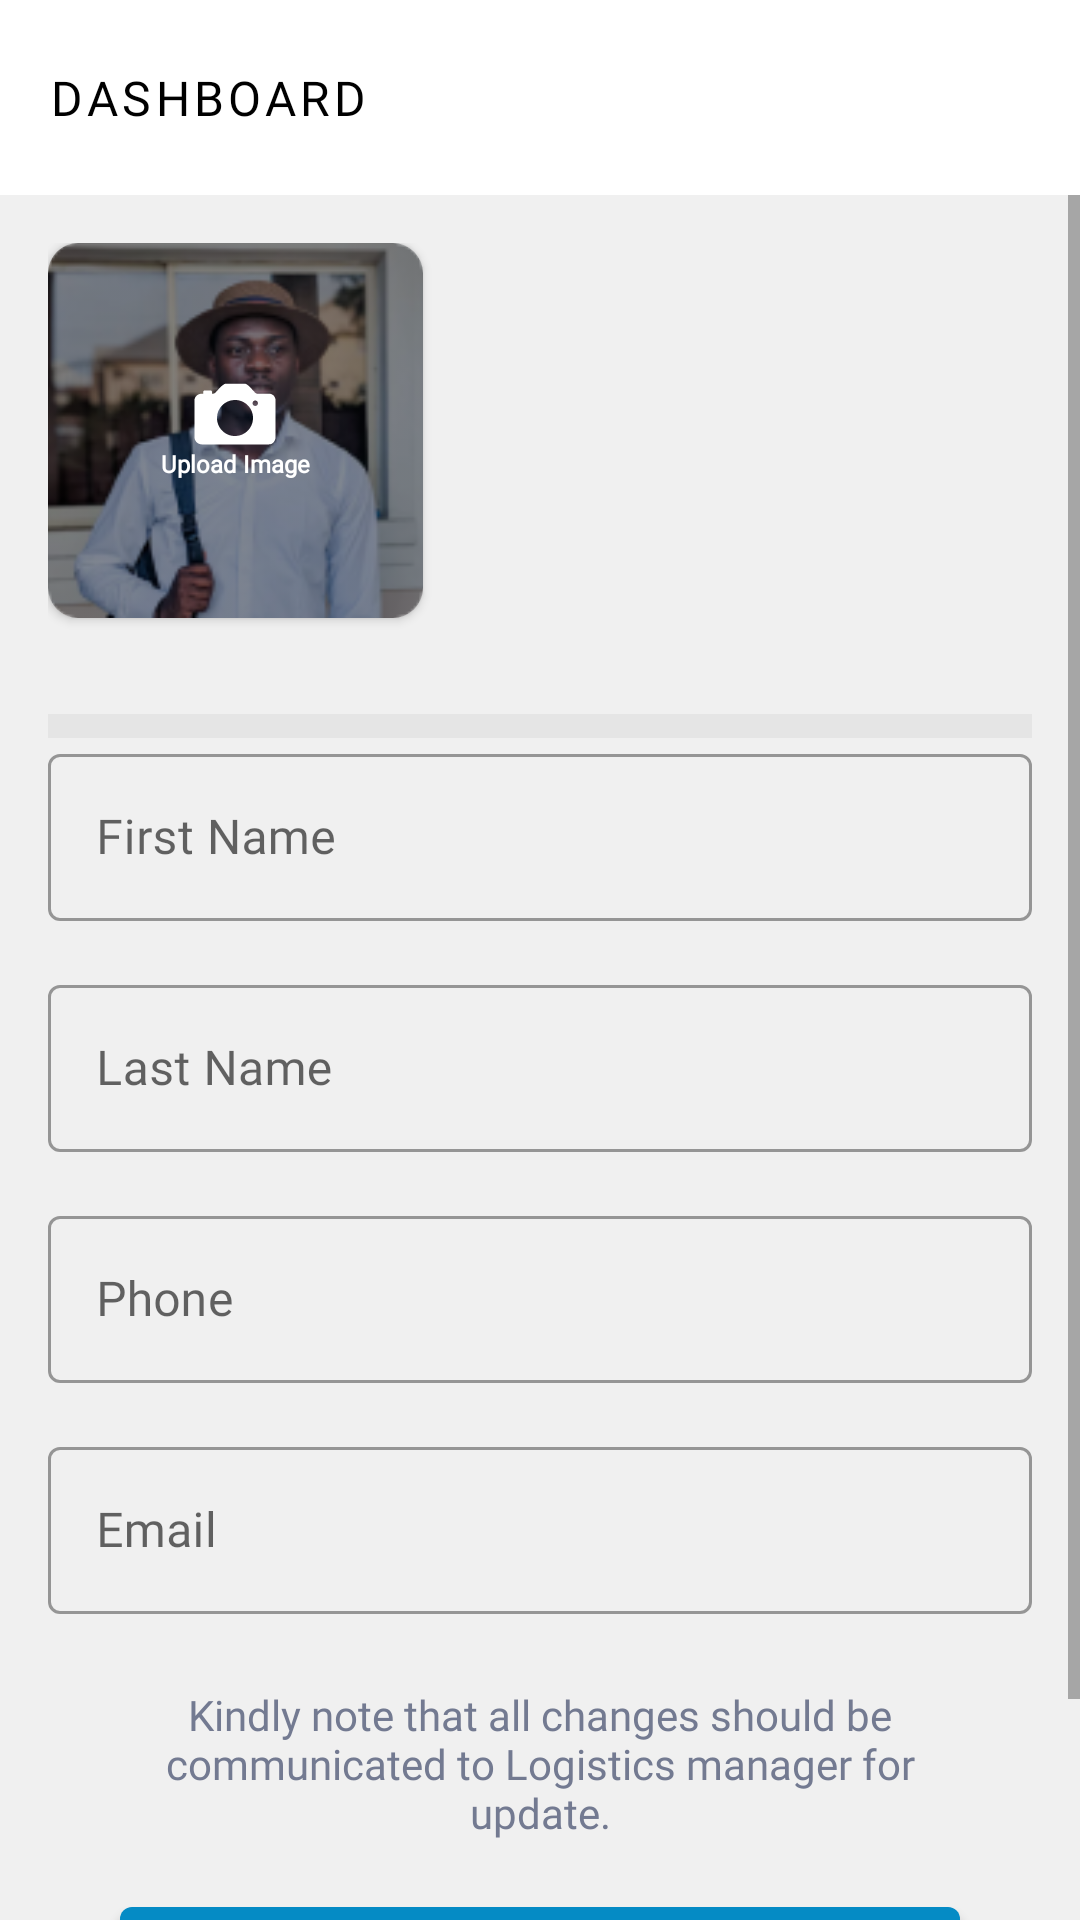

Here is an Android app screen rendered from its layout file. Give the layout XML and the strings, colors and styles it references.
<!-- AndroidManifest.xml: application theme AppTheme -->
<!-- res/layout/activity_profile_edit.xml -->
<?xml version="1.0" encoding="utf-8"?>
<LinearLayout xmlns:android="http://schemas.android.com/apk/res/android"
    xmlns:app="http://schemas.android.com/apk/res-auto"
    xmlns:tools="http://schemas.android.com/tools"
    android:layout_width="match_parent"
    android:layout_height="match_parent"
    android:background="@color/background"
    android:orientation="vertical"
    tools:context="com.gasco.UI.Activities.ProfileEditActivity">

    <RelativeLayout
        android:id="@+id/header"
        android:layout_width="match_parent"
        android:layout_height="65dp"
        android:onClick="DismissActivity"
        android:background="@android:color/white"
        android:gravity="center_vertical"
        android:padding="8dp"
        app:layout_constraintTop_toTopOf="parent">

        <com.google.android.material.button.MaterialButton
            android:layout_width="wrap_content"
            android:layout_height="match_parent"
            android:text="Dashboard"
            android:textSize="16sp"
            android:gravity="center"
            android:textColor="@android:color/black"
            app:iconTint="@android:color/black"
            app:icon="@drawable/ic_arrow_left_black_24dp"
            style="@style/Widget.MaterialComponents.Button.TextButton"/>

        <ImageButton
            android:layout_width="wrap_content"
            android:layout_height="wrap_content"
            android:src="@drawable/ic_more_vert_black_24dp"
            android:layout_alignParentEnd="true"
            android:backgroundTint="@android:color/transparent"/>

    </RelativeLayout>

    <ScrollView
        android:layout_width="match_parent"
        android:layout_height="match_parent">

        <LinearLayout
            android:layout_width="match_parent"
            android:layout_height="match_parent"
            android:padding="16dp"
            android:orientation="vertical">

            <androidx.cardview.widget.CardView
                android:layout_width="125dp"
                android:layout_height="125dp"
                android:onClick="SelectImage"
                android:elevation="1dp"
                app:cardCornerRadius="10dp">
                <ImageView
                    android:id="@+id/profile_image"
                    android:layout_width="match_parent"
                    android:layout_height="match_parent"
                    android:src="@drawable/avi"
                    android:tint="#6F000000"/>

                <LinearLayout
                    android:layout_width="match_parent"
                    android:layout_height="match_parent"
                    android:orientation="vertical"
                    android:gravity="center">

                    <ImageView
                        android:layout_width="wrap_content"
                        android:layout_height="wrap_content"
                        android:src="@drawable/ic_camera"
                        android:background="@android:color/transparent"/>

                    <TextView
                        android:layout_width="wrap_content"
                        android:layout_height="wrap_content"
                        android:text="Upload Image"
                        android:textSize="8sp"
                        android:fontFamily="@font/acme_regular"
                        android:textStyle="bold"
                        android:textColor="@android:color/white"/>

                </LinearLayout>
            </androidx.cardview.widget.CardView>

            <View
                android:layout_width="match_parent"
                android:layout_height="8dp"
                android:background="#E5E5E5"
                android:layout_marginTop="32dp"/>

            <com.google.android.material.textfield.TextInputLayout
                android:id="@+id/outlinedTextField_first_name"
                android:layout_width="match_parent"
                android:layout_height="wrap_content"
                android:hint="First Name"
                style="@style/Widget.MaterialComponents.TextInputLayout.OutlinedBox">

                <com.google.android.material.textfield.TextInputEditText
                    android:id="@+id/first_name"
                    android:layout_width="match_parent"
                    android:layout_height="wrap_content"/>
            </com.google.android.material.textfield.TextInputLayout>


            <com.google.android.material.textfield.TextInputLayout
                android:id="@+id/outlinedTextField_last_name"
                android:layout_width="match_parent"
                android:layout_height="wrap_content"
                android:hint="Last Name"
                android:layout_marginTop="16dp"
                style="@style/Widget.MaterialComponents.TextInputLayout.OutlinedBox">

                <com.google.android.material.textfield.TextInputEditText
                    android:id="@+id/last_name"
                    android:layout_width="match_parent"
                    android:layout_height="wrap_content"/>
            </com.google.android.material.textfield.TextInputLayout>


            <com.google.android.material.textfield.TextInputLayout
                android:id="@+id/outlinedTextField_phone"
                android:layout_width="match_parent"
                android:layout_height="wrap_content"
                android:hint="Phone"
                android:layout_marginTop="16dp"
                style="@style/Widget.MaterialComponents.TextInputLayout.OutlinedBox">

                <com.google.android.material.textfield.TextInputEditText
                    android:id="@+id/phone"
                    android:layout_width="match_parent"
                    android:layout_height="wrap_content"/>
            </com.google.android.material.textfield.TextInputLayout>

            <com.google.android.material.textfield.TextInputLayout
                android:id="@+id/outlinedTextField_email"
                android:layout_width="match_parent"
                android:layout_height="wrap_content"
                android:hint="Email"
                android:layout_marginTop="16dp"
                style="@style/Widget.MaterialComponents.TextInputLayout.OutlinedBox">

                <com.google.android.material.textfield.TextInputEditText
                    android:id="@+id/email"
                    android:layout_width="match_parent"
                    android:layout_height="wrap_content"/>
            </com.google.android.material.textfield.TextInputLayout>

            <TextView
                android:layout_width="match_parent"
                android:layout_height="wrap_content"
                android:text="Kindly note that all changes should be communicated to Logistics manager for update."
                android:textSize="14sp"
                android:textColor="#737A91"
                android:textAlignment="center"
                android:layout_marginStart="24dp"
                android:layout_marginTop="24dp"
                android:layout_marginEnd="24dp"/>

            <com.google.android.material.button.MaterialButton
                android:layout_width="match_parent"
                android:layout_height="wrap_content"
                android:text="Save"
                android:textStyle="bold"
                android:textAllCaps="false"
                android:padding="12dp"
                android:layout_marginStart="24dp"
                android:layout_marginTop="16dp"
                android:layout_marginEnd="24dp"
                android:layout_marginBottom="24dp"/>

        </LinearLayout>


    </ScrollView>

</LinearLayout>
<!-- resources referenced by this layout -->
<resources>
  <color name="background">#96E5E5E5</color>
  <!-- drawable avi: png bitmap (drawable, 31980 bytes) -->
  <!-- drawable ic_camera (drawable) -->
  <vector xmlns:android="http://schemas.android.com/apk/res/android"
      android:width="28dp"
      android:height="22dp"
      android:viewportWidth="28"
      android:viewportHeight="22">
    <path
        android:pathData="M25.3555,4.25H21.5234C21.2,4.25 20.8977,4.1094 20.6797,3.8703C18.6828,1.6344 17.9305,0.875 17.1148,0.875H11.1031C10.2805,0.875 9.4719,1.6344 7.468,3.8773C7.257,4.1164 6.9477,4.25 6.6312,4.25H6.343V3.6875C6.343,3.3781 6.0898,3.125 5.7805,3.125H3.9523C3.643,3.125 3.3898,3.3781 3.3898,3.6875V4.25H2.8625C1.618,4.25 0.5,5.1781 0.5,6.4086V18.7836C0.5,20.0141 1.618,21.125 2.8555,21.125H25.3555C26.593,21.125 27.5,20.0141 27.5,18.7836V6.4086C27.5,5.1781 26.593,4.25 25.3555,4.25ZM14.2812,18.3406C10.7445,18.5023 7.8336,15.5914 7.9953,12.0547C8.1359,8.968 10.632,6.4719 13.7188,6.3313C17.2555,6.1695 20.1664,9.0805 20.0047,12.6172C19.8641,15.7039 17.368,18.2 14.2812,18.3406ZM20.75,8.3281C20.2437,8.3281 19.8359,7.9203 19.8359,7.4141C19.8359,6.9078 20.2437,6.5 20.75,6.5C21.2563,6.5 21.6641,6.9078 21.6641,7.4141C21.6641,7.9203 21.2563,8.3281 20.75,8.3281Z"
        android:fillColor="#ffffff"/>
  </vector>
  <style name="AppTheme" parent="Theme.MaterialComponents.Light.NoActionBar">
          
          <item name="colorPrimary">@color/colorPrimary</item>
          <item name="colorPrimaryDark">@color/colorPrimaryDark</item>
          <item name="colorAccent">@color/colorAccent</item>
          <item name="fontFamily">@font/open_sans_regular</item>
      </style>
  <color name="colorPrimary">#058BC5</color>
  <color name="colorPrimaryDark">#058BC5</color>
  <color name="colorAccent">#058BC5</color>
</resources>
